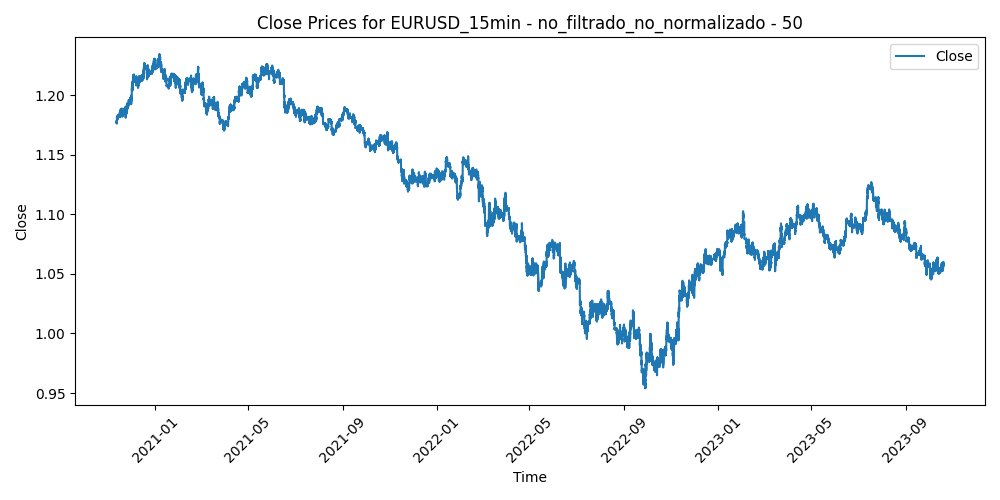

Values plotted in this chart, from the file beside it:
Time, Close, Volume, diferencia_media_50
2020-11-11 21:45:00, 1.177, 425, -2.9800000000079763e-05
2020-11-11 22:00:00, 1.177, 342, -0.0001112
2020-11-11 22:15:00, 1.177, 276, 7.479999999993048e-05
2020-11-11 22:30:00, 1.177, 353, -0.0003256
2020-11-11 22:45:00, 1.178, 423, -0.000919
2020-11-11 23:00:00, 1.178, 294, -0.001053
2020-11-11 23:15:00, 1.178, 139, -0.001029
2020-11-11 23:30:00, 1.178, 213, -0.000795
2020-11-11 23:45:00, 1.178, 253, -0.000876
2020-11-12 00:00:00, 1.178, 90, -0.0006438
2020-11-12 00:15:00, 1.178, 94, -0.000873
2020-11-12 00:30:00, 1.178, 460, -0.000801
2020-11-12 00:45:00, 1.178, 209, -0.0007658
2020-11-12 01:00:00, 1.178, 288, -0.0009306
2020-11-12 01:15:00, 1.178, 161, -0.0008858
2020-11-12 01:30:00, 1.178, 113, -0.000728
2020-11-12 01:45:00, 1.178, 213, -0.001076
2020-11-12 02:00:00, 1.178, 446, -0.0009462
2020-11-12 02:15:00, 1.177, 334, -0.0005254
2020-11-12 02:30:00, 1.178, 250, -0.0007548
2020-11-12 02:45:00, 1.178, 420, -0.0009856
2020-11-12 03:00:00, 1.178, 806, -0.001396
2020-11-12 03:15:00, 1.179, 717, -0.00154
2020-11-12 03:30:00, 1.178, 747, -0.001138
2020-11-12 03:45:00, 1.178, 782, -0.001103
2020-11-12 04:00:00, 1.178, 656, -0.000711
2020-11-12 04:15:00, 1.178, 533, -0.00074
2020-11-12 04:30:00, 1.178, 339, -0.0007346
2020-11-12 04:45:00, 1.178, 481, -0.0008018
2020-11-12 05:00:00, 1.178, 414, -0.000572
2020-11-12 05:15:00, 1.178, 336, -0.0005484
2020-11-12 05:30:00, 1.177, 626, -1.999999999990898e-05
2020-11-12 05:45:00, 1.177, 466, 0.0001172
2020-11-12 06:00:00, 1.177, 464, 0.0002356
2020-11-12 06:15:00, 1.177, 476, 0.000265
2020-11-12 06:30:00, 1.177, 373, 0.0001184
2020-11-12 06:45:00, 1.177, 482, 0.0005602
2020-11-12 07:00:00, 1.177, 560, 0.0004808
2020-11-12 07:15:00, 1.177, 404, 0.0005008
2020-11-12 07:30:00, 1.177, 462, 0.0003338
2020-11-12 07:45:00, 1.177, 443, 0.0002498
2020-11-12 08:00:00, 1.177, 593, 0.000805
2020-11-12 08:15:00, 1.176, 947, 0.001315
2020-11-12 08:30:00, 1.176, 797, 0.001184
2020-11-12 08:45:00, 1.177, 612, 0.001037
2020-11-12 09:00:00, 1.177, 893, 0.0004256
2020-11-12 09:15:00, 1.177, 846, 0.0005112
2020-11-12 09:30:00, 1.177, 956, 0.0002674
2020-11-12 09:45:00, 1.177, 1535, 0.0005454
2020-11-12 10:00:00, 1.179, 2125, -0.001095
2020-11-12 10:15:00, 1.179, 1278, -0.001275
2020-11-12 10:30:00, 1.179, 1173, -0.001245
2020-11-12 10:45:00, 1.179, 1184, -0.001249
2020-11-12 11:00:00, 1.179, 1005, -0.0009844
2020-11-12 11:15:00, 1.18, 1175, -0.00203
2020-11-12 11:30:00, 1.181, 1695, -0.003164
2020-11-12 11:45:00, 1.181, 1119, -0.003078
2020-11-12 12:00:00, 1.181, 1262, -0.003389
2020-11-12 12:15:00, 1.181, 920, -0.003154
2020-11-12 12:30:00, 1.182, 905, -0.00375
... 73,129 more rows
